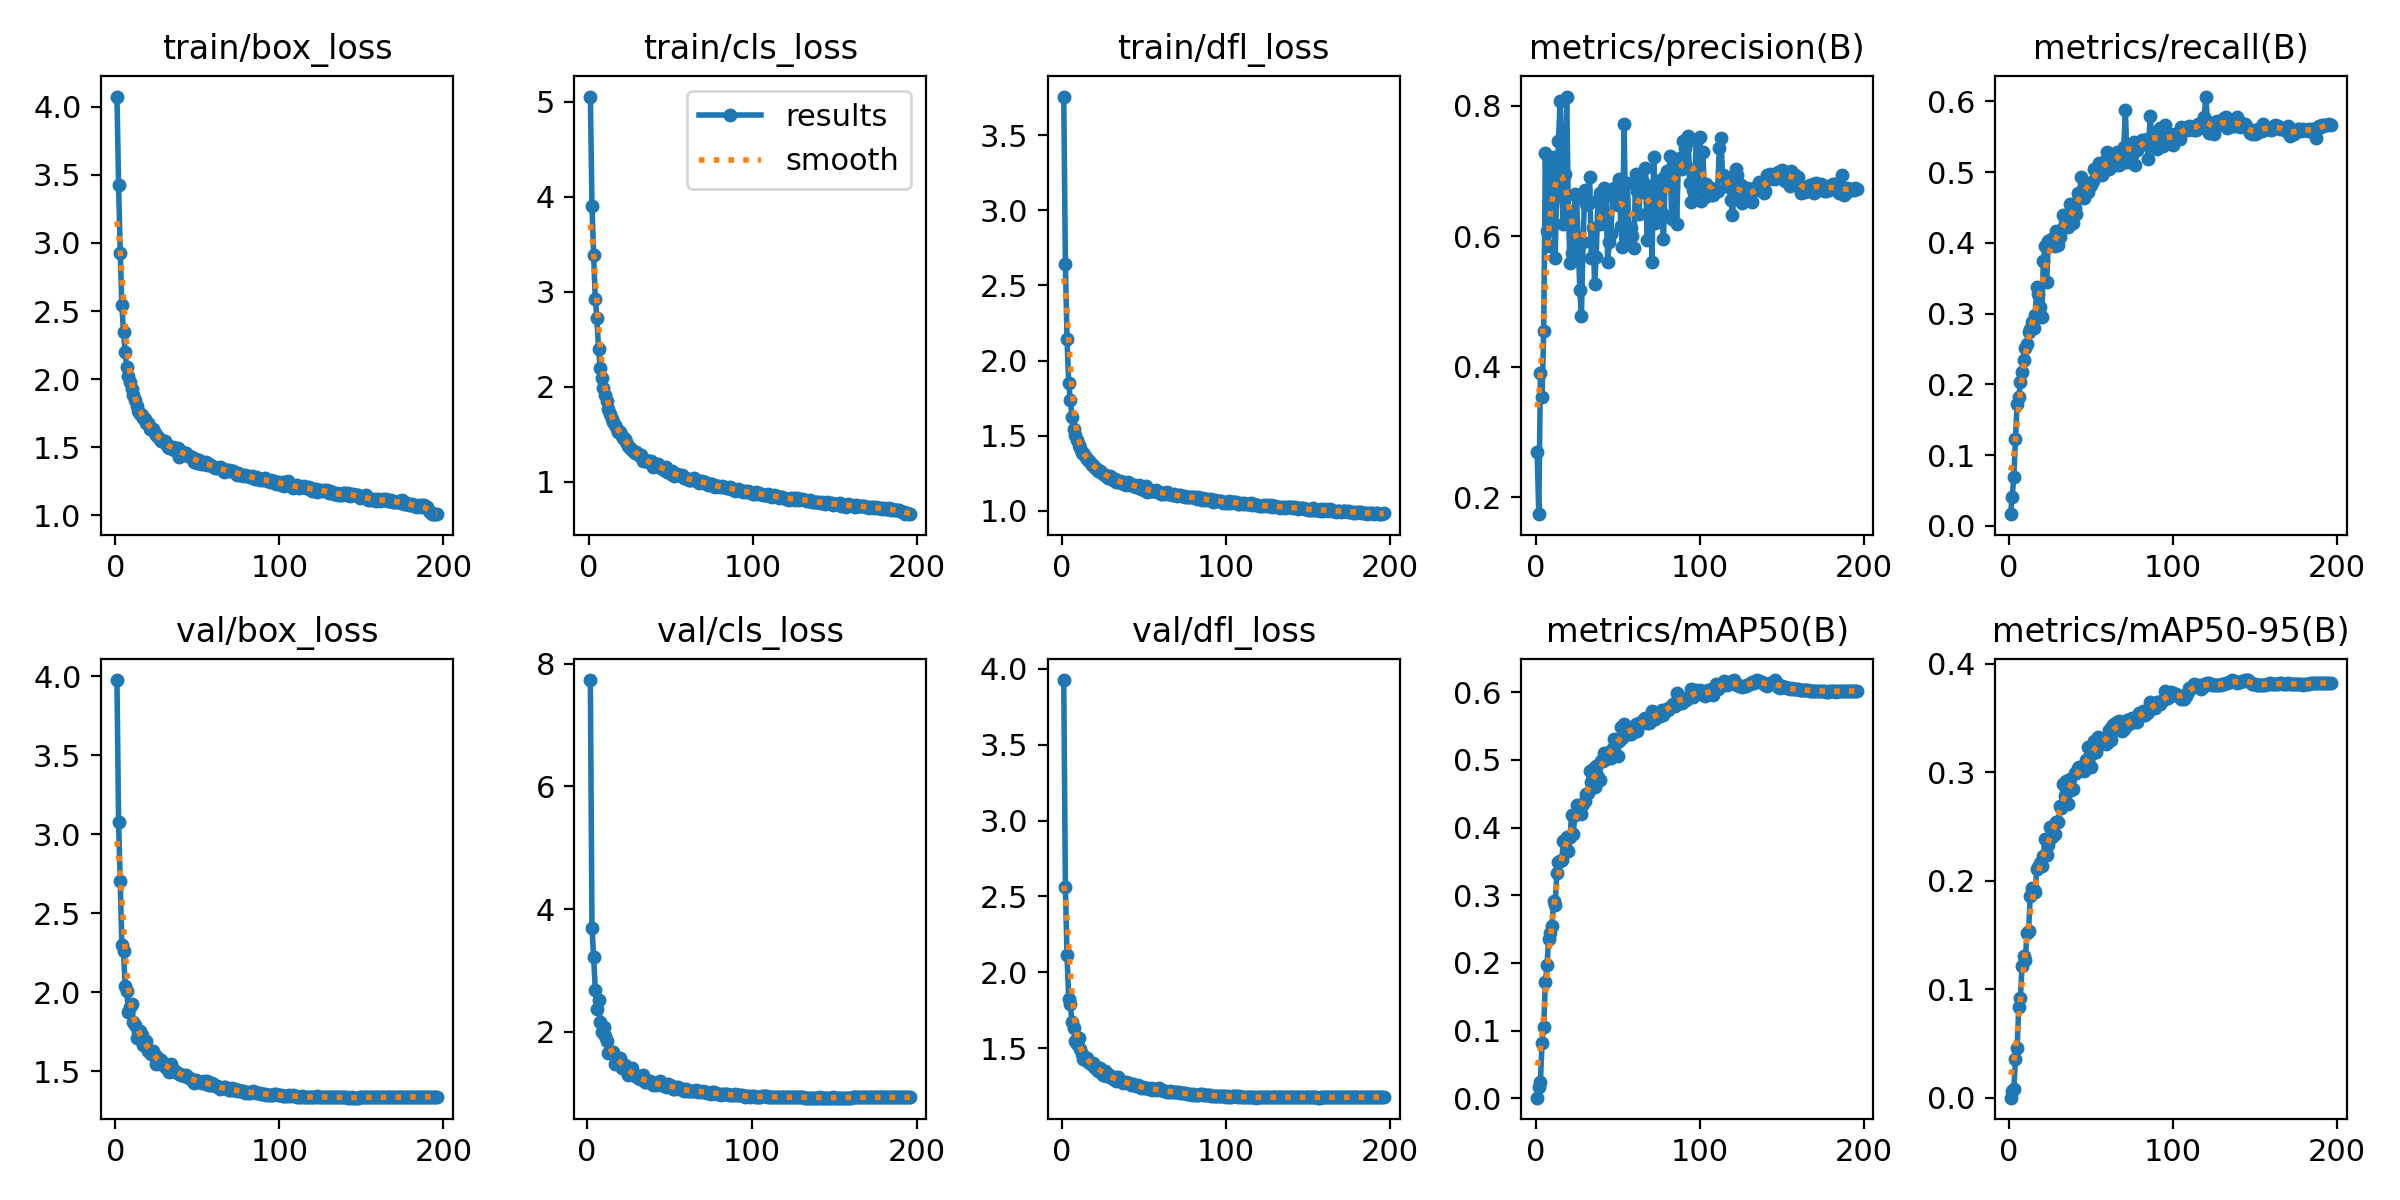

Source data for this figure (header and first rows):
epoch, train/box_loss, train/cls_loss, train/dfl_loss, metrics/precision(B), metrics/recall(B), metrics/mAP50(B), metrics/mAP50-95(B), val/box_loss, val/cls_loss, val/dfl_loss, lr/pg0, lr/pg1, lr/pg2
1, 4.074, 5.055, 3.758, 0.2697, 0.0167, 0.00105, 0.00024, 3.976, inf, 3.926, 0.07009, 0.003323, 0.003323
2, 3.426, 3.906, 2.646, 0.1741, 0.04134, 0.01745, 0.00617, 3.076, 7.732, 2.56, 0.04006, 0.006624, 0.006624
3, 2.929, 3.389, 2.142, 0.3905, 0.06944, 0.02424, 0.00819, 2.702, 3.683, 2.115, 0.009992, 0.009891, 0.009891
4, 2.542, 2.923, 1.853, 0.3531, 0.123, 0.08224, 0.03606, 2.298, 3.216, 1.822, 0.009851, 0.009851, 0.009851
5, 2.347, 2.721, 1.74, 0.4552, 0.1721, 0.1059, 0.04581, 2.263, 2.686, 1.788, 0.009851, 0.009851, 0.009851
6, 2.199, 2.395, 1.624, 0.7272, 0.1822, 0.1716, 0.08409, 2.04, 2.376, 1.672, 0.009802, 0.009802, 0.009802
7, 2.088, 2.2, 1.544, 0.6073, 0.2029, 0.1965, 0.09214, 2.007, 2.514, 1.631, 0.009753, 0.009753, 0.009753
8, 2.024, 2.093, 1.508, 0.5852, 0.2173, 0.2357, 0.1215, 1.877, 2.163, 1.55, 0.009703, 0.009703, 0.009703
9, 1.982, 1.983, 1.473, 0.7165, 0.2339, 0.2438, 0.1306, 1.905, 1.995, 1.526, 0.009654, 0.009654, 0.009654
10, 1.93, 1.916, 1.438, 0.6777, 0.2518, 0.2539, 0.1272, 1.927, 2.084, 1.566, 0.009604, 0.009604, 0.009604
11, 1.885, 1.844, 1.419, 0.7216, 0.2576, 0.2916, 0.1517, 1.812, 1.928, 1.493, 0.009555, 0.009555, 0.009555
12, 1.847, 1.764, 1.382, 0.567, 0.2743, 0.2859, 0.154, 1.794, 1.846, 1.461, 0.009505, 0.009505, 0.009505
13, 1.801, 1.71, 1.384, 0.6839, 0.278, 0.333, 0.1857, 1.707, 1.647, 1.428, 0.009456, 0.009456, 0.009456
14, 1.77, 1.66, 1.364, 0.7461, 0.2877, 0.3494, 0.1933, 1.746, 1.67, 1.433, 0.009406, 0.009406, 0.009406
15, 1.745, 1.623, 1.343, 0.8074, 0.28, 0.3507, 0.192, 1.754, 1.666, 1.433, 0.009357, 0.009357, 0.009357
